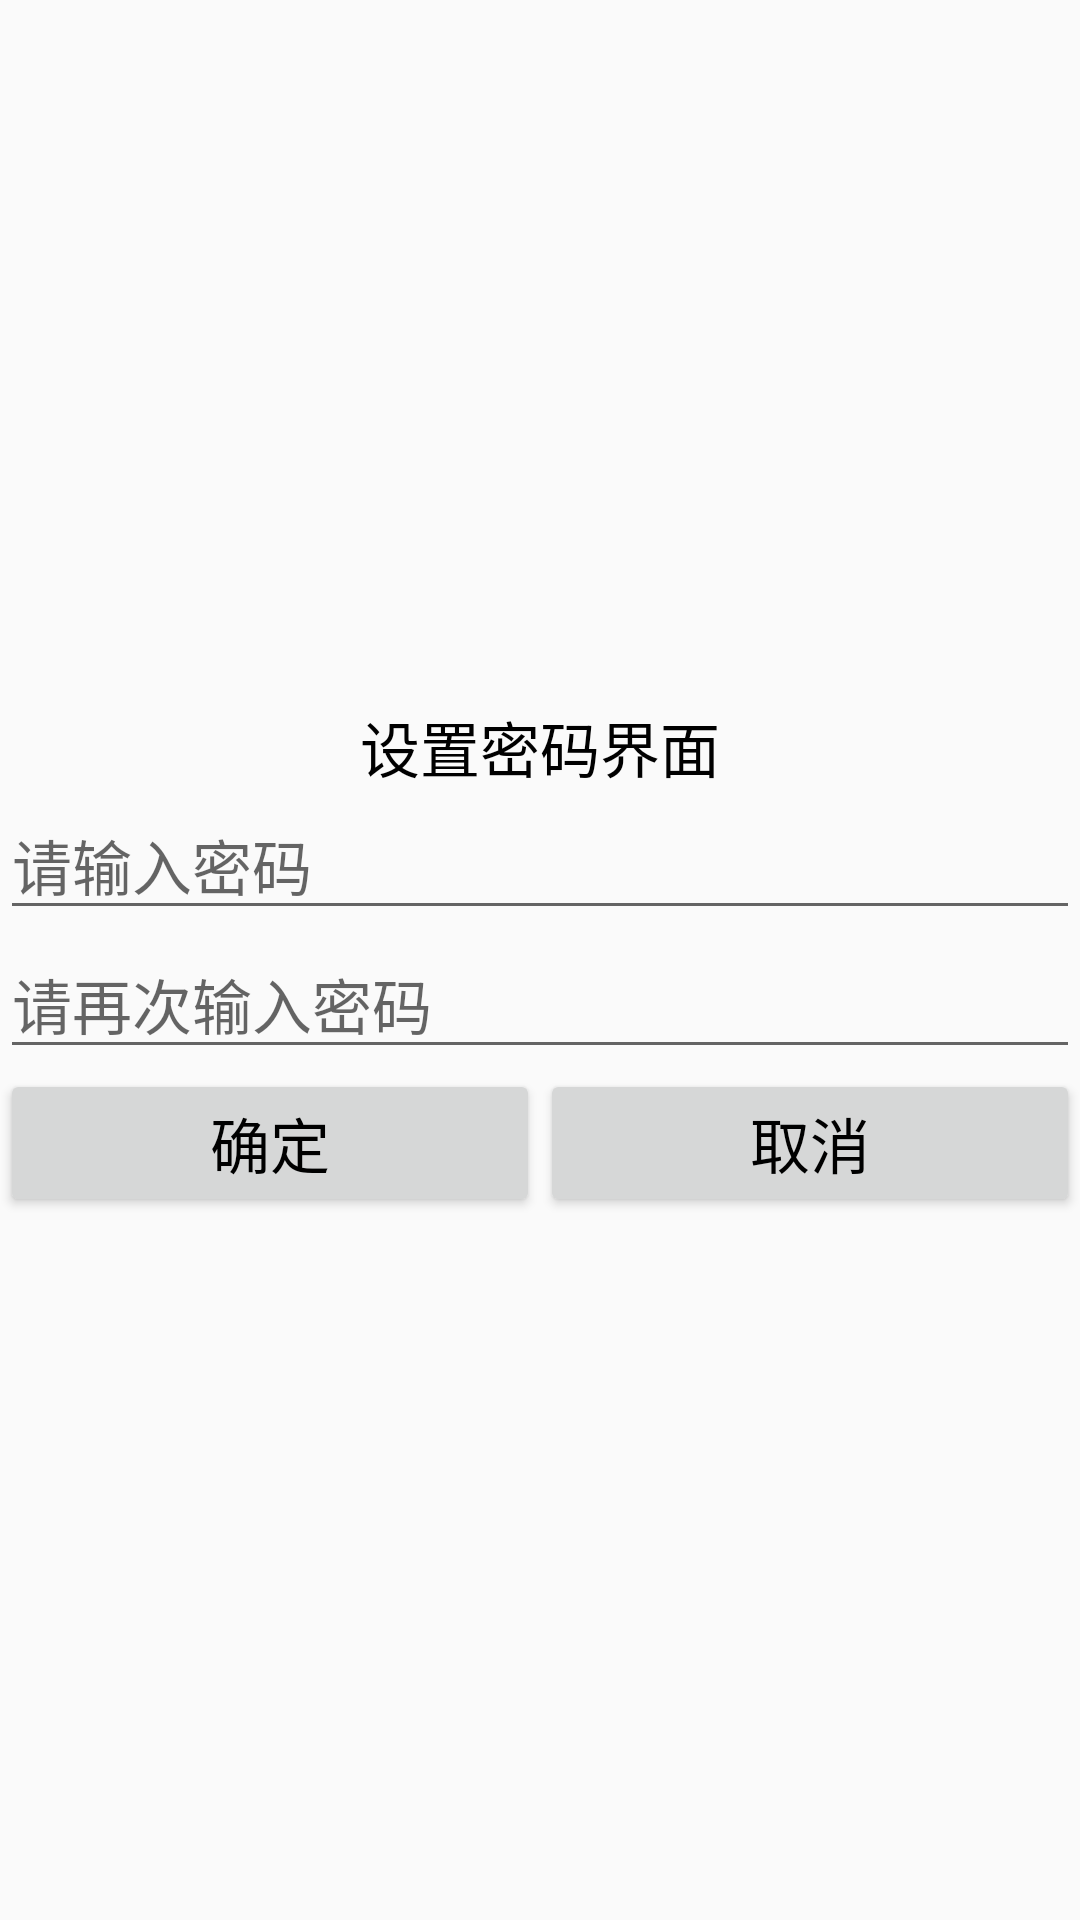

Layout XML and referenced resources for this Android screen:
<!-- AndroidManifest.xml: application theme AppTheme -->
<!-- res/layout/dialog_setup_pwd.xml -->
<?xml version="1.0" encoding="utf-8"?>
<LinearLayout xmlns:android="http://schemas.android.com/apk/res/android"
              android:orientation="vertical"
              android:layout_width="300dp"
              android:gravity="center"
              android:layout_height="wrap_content">

    <TextView
        android:layout_width="match_parent"
        android:layout_height="wrap_content"
        android:text="设置密码界面"
        android:textSize="20sp"
        android:gravity="center_horizontal"
        android:textColor="#000000"/>

    <EditText
        android:id="@+id/et_setpwd_dialog"
        android:layout_width="match_parent"
        android:layout_height="wrap_content"
        android:inputType="textPassword"
        android:hint="请输入密码"
        android:textSize="20sp"
        android:textColor="#000000"/>

    <EditText
        android:id="@+id/et_confirmpwd_dialog"
        android:layout_width="match_parent"
        android:layout_height="wrap_content"
        android:inputType="textPassword"
        android:hint="请再次输入密码"
        android:textSize="20sp"
        android:textColor="#000000"/>

    <LinearLayout
        android:layout_width="match_parent"
        android:layout_height="wrap_content"
        android:orientation="horizontal">

        <Button
            android:id="@+id/btn_confirm_dialog"
            android:layout_width="0dp"
            android:layout_height="wrap_content"
            android:layout_weight="1"
            android:text="确定"
            android:textSize="20sp"
            android:textColor="#000000"/>

        <Button
            android:id="@+id/btn_cancel_dialog"
            android:layout_width="0dp"
            android:layout_height="wrap_content"
            android:layout_weight="1"
            android:text="取消"
            android:textSize="20sp"
            android:textColor="#000000"/>

    </LinearLayout>

</LinearLayout>
<!-- resources referenced by this layout -->
<resources>
  <style name="AppTheme" parent="Theme.AppCompat.Light.DarkActionBar">
          
          <item name="colorPrimary">@color/colorPrimary</item>
          <item name="colorPrimaryDark">@color/colorPrimaryDark</item>
          <item name="colorAccent">@color/colorAccent</item>
          <item name="windowActionBar">false</item>
          <item name="windowNoTitle">true</item>
      </style>
  <color name="colorPrimary">#3F51B5</color>
  <color name="colorPrimaryDark">#303F9F</color>
  <color name="colorAccent">#FF4081</color>
</resources>
